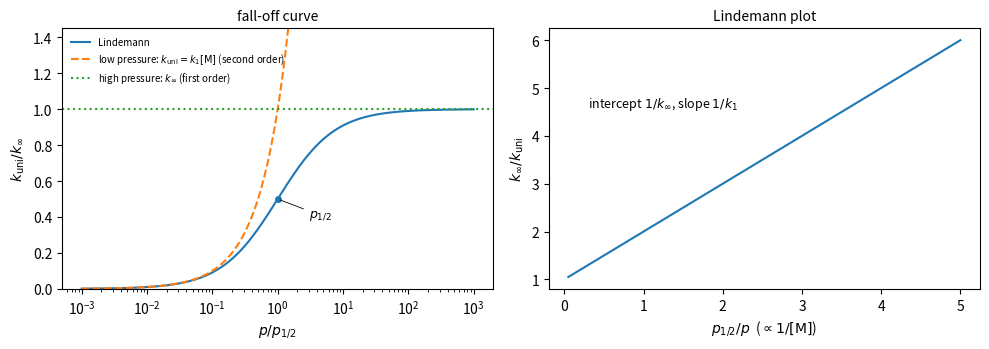

Recreate this plot in Python.
"""Lindemann mechanism: k_uni/k_inf = 1/(1 + p_half/p) (fall-off curve) and the linear
Lindemann plot 1/k_uni = 1/k_inf + 1/(k1 [M]) in reduced units."""

import numpy as np
import matplotlib.pyplot as plt

x = np.logspace(-3, 3, 400)          # p / p_half
fig, axs = plt.subplots(1, 2, figsize=(10, 3.6))
axs[0].semilogx(x, 1 / (1 + 1 / x), color="C0", label="Lindemann")
axs[0].semilogx(x, x, color="C1", ls="--", label=r"low pressure: $k_{\mathrm{uni}} = k_1[\mathrm{M}]$ (second order)")
axs[0].axhline(1, color="C2", ls=":", label=r"high pressure: $k_\infty$ (first order)")
axs[0].plot([1], [0.5], "o", color="C0", ms=4)
axs[0].annotate(r"$p_{1/2}$", (1, 0.5), (3, 0.4), fontsize=9, arrowprops=dict(arrowstyle="-", lw=0.6))
axs[0].set_ylim(0, 1.45)
axs[0].set_xlabel(r"$p/p_{1/2}$")
axs[0].set_ylabel(r"$k_{\mathrm{uni}}/k_\infty$")
axs[0].set_title("fall-off curve", fontsize=10)
axs[0].legend(frameon=False, fontsize=7, loc="upper left")

inv = np.linspace(0.05, 5, 100)      # p_half / p
axs[1].plot(inv, 1 + inv, color="C0")
axs[1].set_xlabel(r"$p_{1/2}/p$  ($\propto 1/[\mathrm{M}]$)")
axs[1].set_ylabel(r"$k_\infty/k_{\mathrm{uni}}$")
axs[1].text(0.3, 4.6, r"intercept $1/k_\infty$, slope $1/k_1$", fontsize=9)
axs[1].set_title("Lindemann plot", fontsize=10)
fig.tight_layout()
